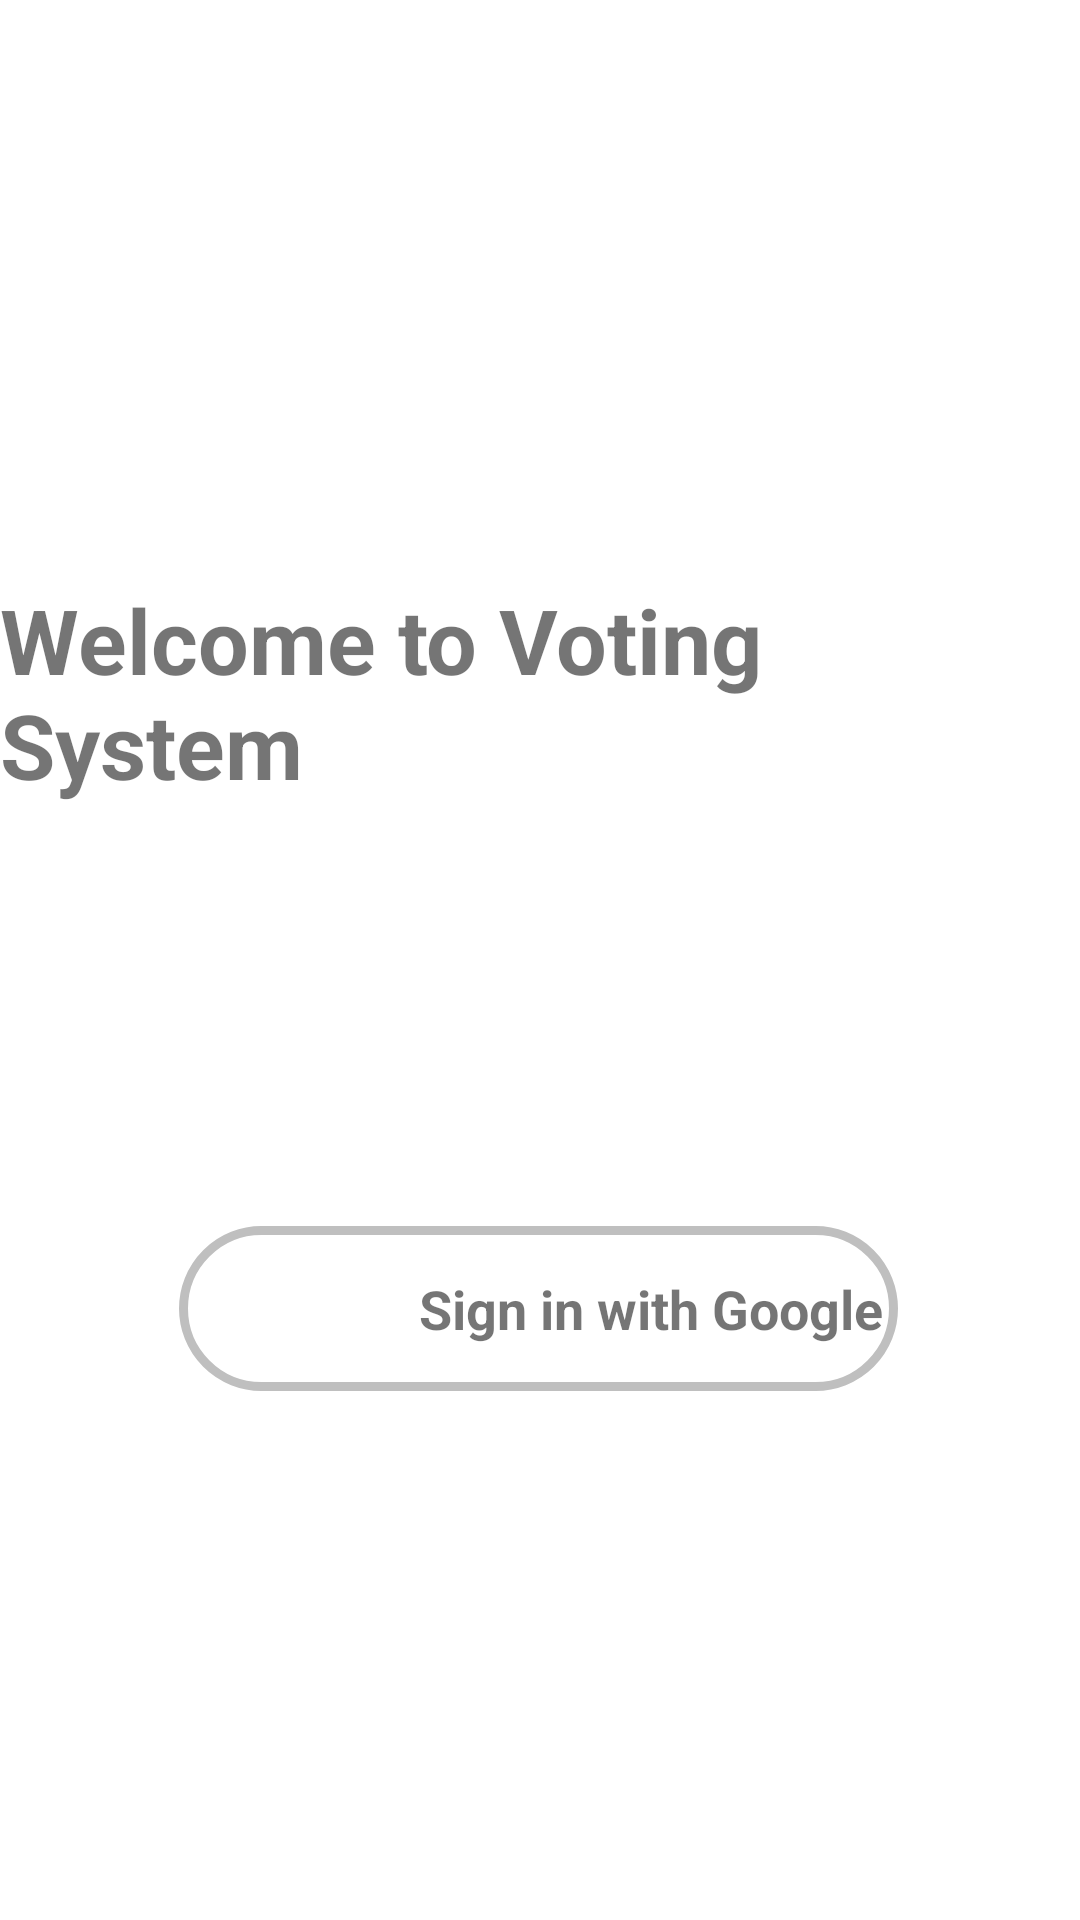

Produce the Android XML layout that renders to this screen, including the resource entries it uses.
<!-- AndroidManifest.xml: application theme Theme.AndroidVotingSystem -->
<!-- res/layout/activity_main.xml -->
<?xml version="1.0" encoding="utf-8"?>
<androidx.constraintlayout.widget.ConstraintLayout xmlns:android="http://schemas.android.com/apk/res/android"
    xmlns:app="http://schemas.android.com/apk/res-auto"
    xmlns:tools="http://schemas.android.com/tools"
    android:id="@+id/progress_bar"
    android:layout_width="match_parent"
    android:layout_height="match_parent"
    tools:context=".MainActivity">


    <TextView
        android:id="@+id/sign"
        android:layout_width="wrap_content"
        android:layout_height="55dp"
        android:background="@drawable/google_icon"
        android:gravity="center"
        android:onClick="sign"
        android:paddingLeft="80dp"
        android:text="Sign in with Google"
        android:textSize="18sp"
        android:textStyle="bold"
        app:layout_constraintBottom_toBottomOf="parent"
        app:layout_constraintEnd_toEndOf="parent"
        app:layout_constraintHorizontal_bias="0.496"
        app:layout_constraintStart_toStartOf="parent"
        app:layout_constraintTop_toBottomOf="@+id/textView2"
        app:layout_constraintVertical_bias="0.443" />

    <ImageView
        android:id="@+id/imageView6"
        android:layout_width="50dp"
        android:layout_height="32dp"
        app:layout_constraintBottom_toBottomOf="@+id/sign"
        app:layout_constraintEnd_toEndOf="@+id/sign"
        app:layout_constraintHorizontal_bias="0.055"
        app:layout_constraintStart_toStartOf="@+id/sign"
        app:layout_constraintTop_toTopOf="@+id/sign"
        app:layout_constraintVertical_bias="0.434"
        app:srcCompat="@drawable/googleg_standard_color_18" />

    <TextView
        android:id="@+id/textView2"
        android:layout_width="wrap_content"
        android:layout_height="wrap_content"
        android:text="Welcome to Voting System"
        android:textSize="30sp"
        android:textStyle="bold"
        app:layout_constraintBottom_toBottomOf="parent"
        app:layout_constraintEnd_toEndOf="parent"
        app:layout_constraintHorizontal_bias="0.488"
        app:layout_constraintStart_toStartOf="parent"
        app:layout_constraintTop_toTopOf="parent"
        app:layout_constraintVertical_bias="0.342" />

    <ImageView
        android:id="@+id/imageView2"
        android:layout_width="405dp"
        android:layout_height="225dp"
        app:layout_constraintBottom_toTopOf="@+id/textView2"
        app:layout_constraintEnd_toEndOf="parent"
        app:layout_constraintStart_toStartOf="parent"
        app:layout_constraintTop_toTopOf="parent"
        app:layout_constraintVertical_bias="0.0"
        app:srcCompat="@drawable/voting_logo1" />

</androidx.constraintlayout.widget.ConstraintLayout>
<!-- resources referenced by this layout -->
<resources>
  <!-- drawable google_icon (drawable) -->
  <?xml version="1.0" encoding="utf-8"?>
  <shape xmlns:android="http://schemas.android.com/apk/res/android"
      android:shape="rectangle">
      <gradient
          android:startColor="#20000000"
          android:endColor="@android:color/transparent"
          android:angle="270" >
      </gradient>
      <solid android:color="@android:color/transparent"/>
      <stroke android:color="#bfbfbf"
          android:width="3dp"/>
      <padding android:bottom="5dp"
          android:left="5dp"
          android:right="5dp"
          android:top="5dp"/>
      <corners android:bottomLeftRadius="30dp"
          android:bottomRightRadius="30dp"
          android:topLeftRadius="30dp"
          android:topRightRadius="30dp"/>
  </shape>
  <style name="Theme.AndroidVotingSystem" parent="Theme.MaterialComponents.DayNight.DarkActionBar">
          
          <item name="colorPrimary">@android:color/holo_blue_dark</item>
          <item name="colorPrimaryVariant">#039BE5</item>
          <item name="colorOnPrimary">@color/white</item>
          
          <item name="colorSecondary">@android:color/holo_blue_dark</item>
          <item name="colorSecondaryVariant">@color/teal_700</item>
          <item name="colorOnSecondary">@color/black</item>
          
          <item name="android:statusBarColor">?attr/colorPrimaryVariant</item>
          
      </style>
  <!-- not gathered from this repository: default colours our renderer supplied (Android Studio template values) -->
  <color name="teal_700">#FF018786</color>
  <color name="black">#FF000000</color>
  <color name="white">#FFFFFFFF</color>
</resources>
